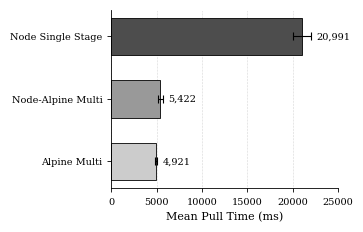

Recreate this plot in Python.
import matplotlib
matplotlib.use('Agg')
import matplotlib.pyplot as plt
import numpy as np

# ── Data (means and standard deviations, outliers removed) ──
labels = ['Node Single Stage', 'Node-Alpine Multi', 'Alpine Multi']
means  = [20990.66, 5421.79, 4921.00]
stds   = [980.20, 263.98, 125.37]

# ── IEEE-compliant styling ──
plt.rcParams.update({
    'font.family': 'serif',
    'font.serif': ['Times New Roman', 'DejaVu Serif'],
    'font.size': 8,
    'axes.linewidth': 0.6,
    'figure.dpi': 600,
})

# Single-column IEEE width ~3.5 inches
fig, ax = plt.subplots(figsize=(3.5, 2.2))

y_pos = np.arange(len(labels))

# Grayscale-safe shades (print B&W friendly)
colors = ['#4d4d4d', '#999999', '#cccccc']

bars = ax.barh(
    y_pos, means, xerr=stds,
    color=colors, edgecolor='black', linewidth=0.6,
    error_kw={'elinewidth': 0.8, 'capsize': 3, 'capthick': 0.8},
    height=0.6
)

# Value labels at end of each bar
for i, (m, s) in enumerate(zip(means, stds)):
    ax.text(m + s + 600, i, f'{m:,.0f}',
            va='center', ha='left', fontsize=7)

ax.set_yticks(y_pos)
ax.set_yticklabels(labels, fontsize=8)
ax.invert_yaxis()  # first item on top
ax.set_xlabel('Mean Pull Time (ms)', fontsize=8)
ax.set_xlim(0, 25000)

# Clean spines
ax.spines['top'].set_visible(False)
ax.spines['right'].set_visible(False)
ax.tick_params(axis='both', which='major', labelsize=7, length=3, width=0.6)

# Light x grid only
ax.xaxis.grid(True, linestyle=':', linewidth=0.4, color='gray', alpha=0.6)
ax.set_axisbelow(True)

plt.tight_layout(pad=0.3)
plt.savefig('fig1_pull_time.png', dpi=600, bbox_inches='tight')
plt.savefig('fig1_pull_time.pdf', bbox_inches='tight')
print("Saved fig1_pull_time.png and fig1_pull_time.pdf")
